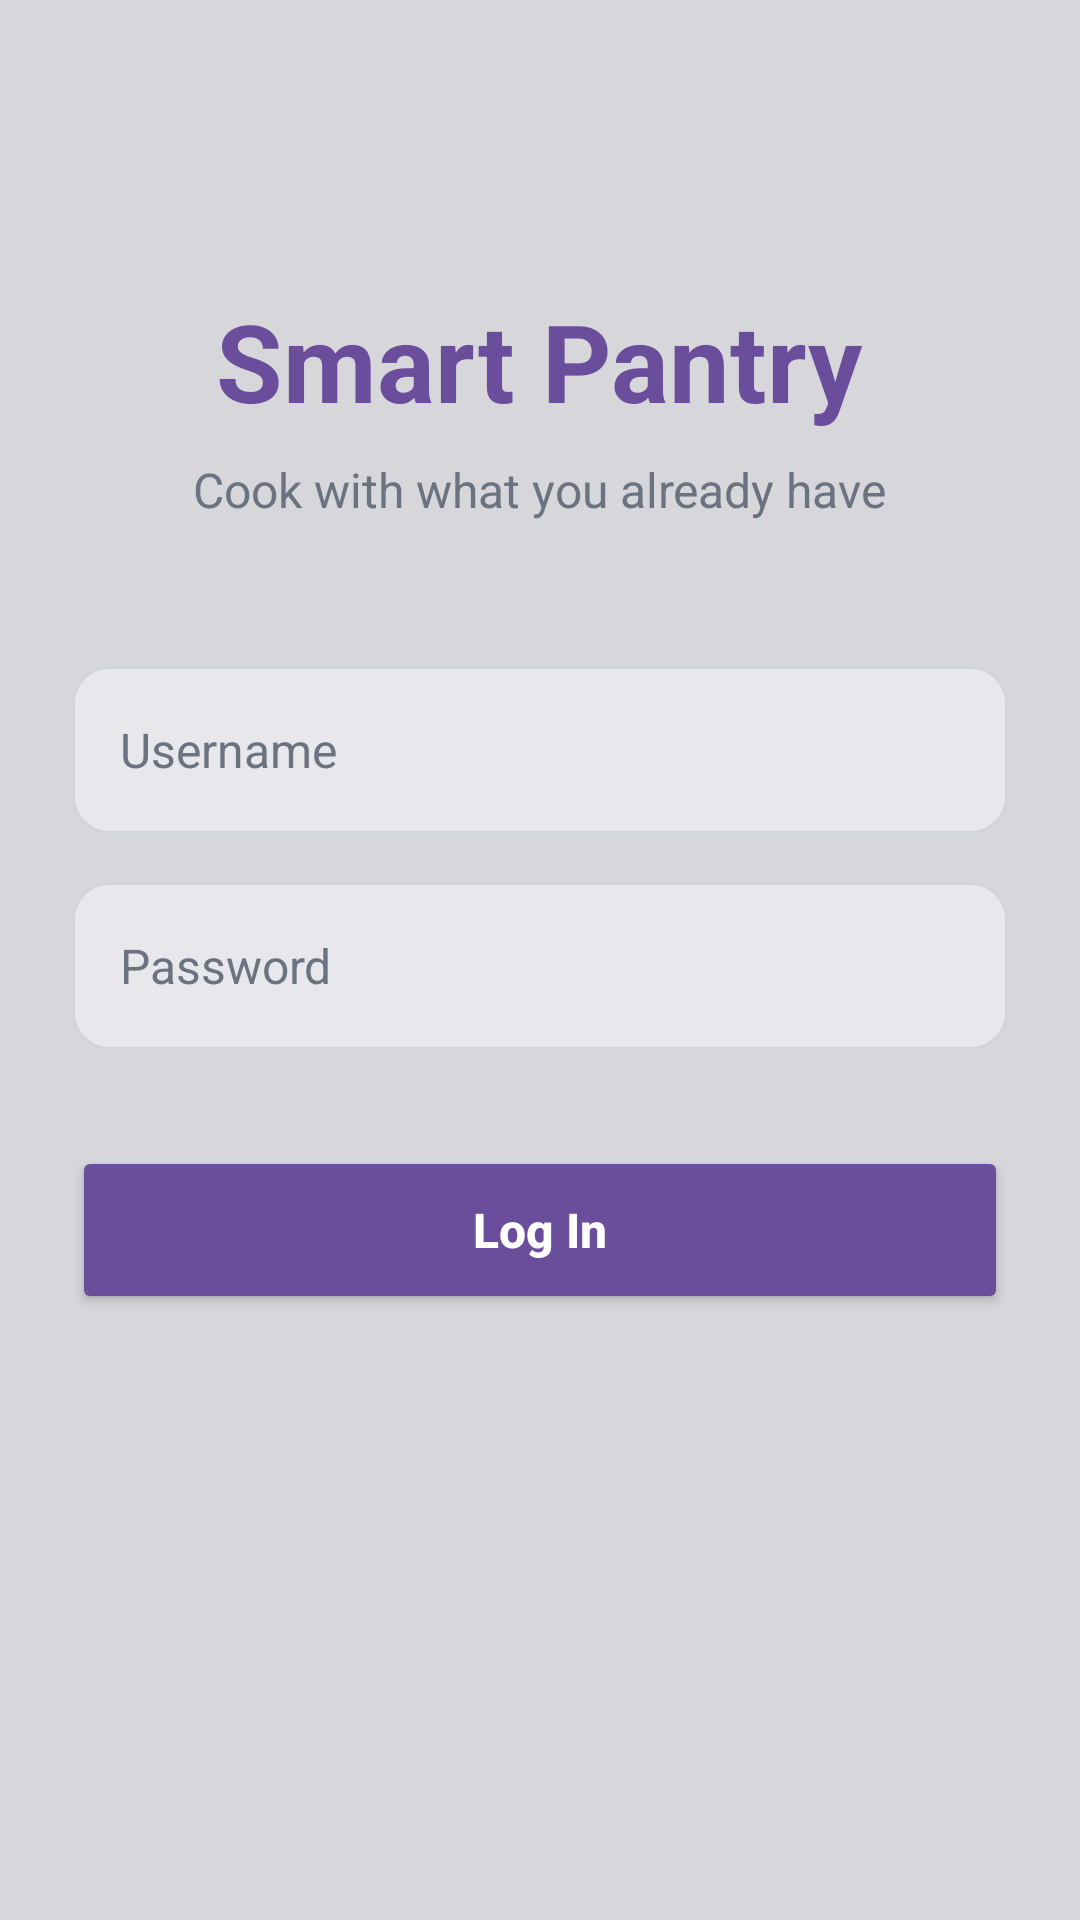

This screen was rendered from an Android layout file. Write that file and the resources it references.
<!-- AndroidManifest.xml: application theme Theme.MyApplication -->
<!-- res/layout/fragment_login_screen.xml -->
<?xml version="1.0" encoding="utf-8"?>
<ScrollView xmlns:android="http://schemas.android.com/apk/res/android"
    xmlns:app="http://schemas.android.com/apk/res-auto"
    xmlns:tools="http://schemas.android.com/tools"
    android:layout_width="match_parent"
    android:layout_height="match_parent"
    android:background="@color/login_background"
    android:fillViewport="true"
    tools:context=".LoginScreen">

    <LinearLayout
        android:layout_width="match_parent"
        android:layout_height="wrap_content"
        android:gravity="center_horizontal"
        android:orientation="vertical"
        android:paddingStart="24dp"
        android:paddingTop="96dp"
        android:paddingEnd="24dp"
        android:paddingBottom="24dp">

        <TextView
            android:layout_width="wrap_content"
            android:layout_height="wrap_content"
            android:text="@string/login_title"
            android:textColor="@color/brand_blue"
            android:textSize="36sp"
            android:textStyle="bold" />

        <TextView
            android:layout_width="wrap_content"
            android:layout_height="wrap_content"
            android:layout_marginTop="8dp"
            android:text="@string/login_subtitle"
            android:textColor="@color/login_text_secondary"
            android:textSize="16sp" />

        <EditText
            android:id="@+id/UnameBox"
            android:layout_width="match_parent"
            android:layout_height="56dp"
            android:layout_marginTop="48dp"
            android:autofillHints="username"
            android:background="@drawable/login_box_bg"
            android:hint="@string/login_username_hint"
            android:inputType="text"
            android:paddingStart="16dp"
            android:paddingEnd="16dp"
            android:textColor="@color/login_text_primary"
            android:textColorHint="@color/login_text_secondary"
            android:textSize="16sp" />

        <EditText
            android:id="@+id/PBox"
            android:layout_width="match_parent"
            android:layout_height="56dp"
            android:layout_marginTop="16dp"
            android:autofillHints="password"
            android:background="@drawable/login_box_bg"
            android:hint="@string/login_password_hint"
            android:inputType="textPassword"
            android:paddingStart="16dp"
            android:paddingEnd="16dp"
            android:textColor="@color/login_text_primary"
            android:textColorHint="@color/login_text_secondary"
            android:textSize="16sp" />

        <Button
            android:id="@+id/logButt"
            android:layout_width="match_parent"
            android:layout_height="56dp"
            android:layout_marginTop="32dp"
            android:text="@string/login_button"
            android:textAllCaps="false"
            android:textColor="?attr/colorOnPrimary"
            android:textSize="16sp"
            android:textStyle="bold"
            app:backgroundTint="@color/brand_blue"
            app:cornerRadius="28dp" />

    </LinearLayout>
</ScrollView>
<!-- resources referenced by this layout -->
<resources>
  <color name="brand_blue">#FF6B4E9B</color>
  <color name="login_background">#FFD6D6DB</color>
  <color name="login_text_primary">#FF1B1B1F</color>
  <color name="login_text_secondary">#FF6B7280</color>
  <!-- drawable login_box_bg (drawable) -->
  <?xml version="1.0" encoding="utf-8"?>
  <shape xmlns:android="http://schemas.android.com/apk/res/android"
      android:shape="rectangle">
  
      <solid android:color="@color/login_input_fill" />
      <stroke
          android:width="1dp"
          android:color="@color/login_input_stroke" />
      <corners android:radius="12dp" />
  </shape>
  <string name="login_button">Log In</string>
  <string name="login_password_hint">Password</string>
  <string name="login_subtitle">Cook with what you already have</string>
  <string name="login_title">Smart Pantry</string>
  <string name="login_username_hint">Username</string>
  <style name="Theme.MyApplication" parent="Base.Theme.MyApplication" />
  <color name="login_input_fill">#FFE8E8EC</color>
  <color name="login_input_stroke">#FFD1D5DB</color>
  <style name="Base.Theme.MyApplication" parent="Theme.Material3.DayNight.NoActionBar">
          <item name="colorPrimary">#6B4E9B</item>
          <item name="colorOnPrimary">#FFFFFF</item>
          <item name="colorPrimaryContainer">#E3D7F4</item>
          <item name="colorOnPrimaryContainer">#2A1750</item>
          <item name="colorSecondary">#7D6A9E</item>
          <item name="colorOnSecondary">#FFFFFF</item>
          <item name="colorSecondaryContainer">#CDBBE6</item>
          <item name="colorOnSecondaryContainer">#2A1750</item>
  
          <item name="android:colorBackground">#D6D6DB</item>
          <item name="colorSurface">#D6D6DB</item>
          <item name="colorOnSurface">#1F1B24</item>
          <item name="colorOnSurfaceVariant">#4A4551</item>
          <item name="colorSurfaceContainerLow">#E8E8EC</item>
          <item name="colorSurfaceContainer">#E2E2E7</item>
          <item name="colorSurfaceContainerHigh">#DCDCE2</item>
          <item name="colorSurfaceContainerHighest">#D0D0D7</item>
          <item name="colorOutline">#7A7580</item>
      </style>
</resources>
